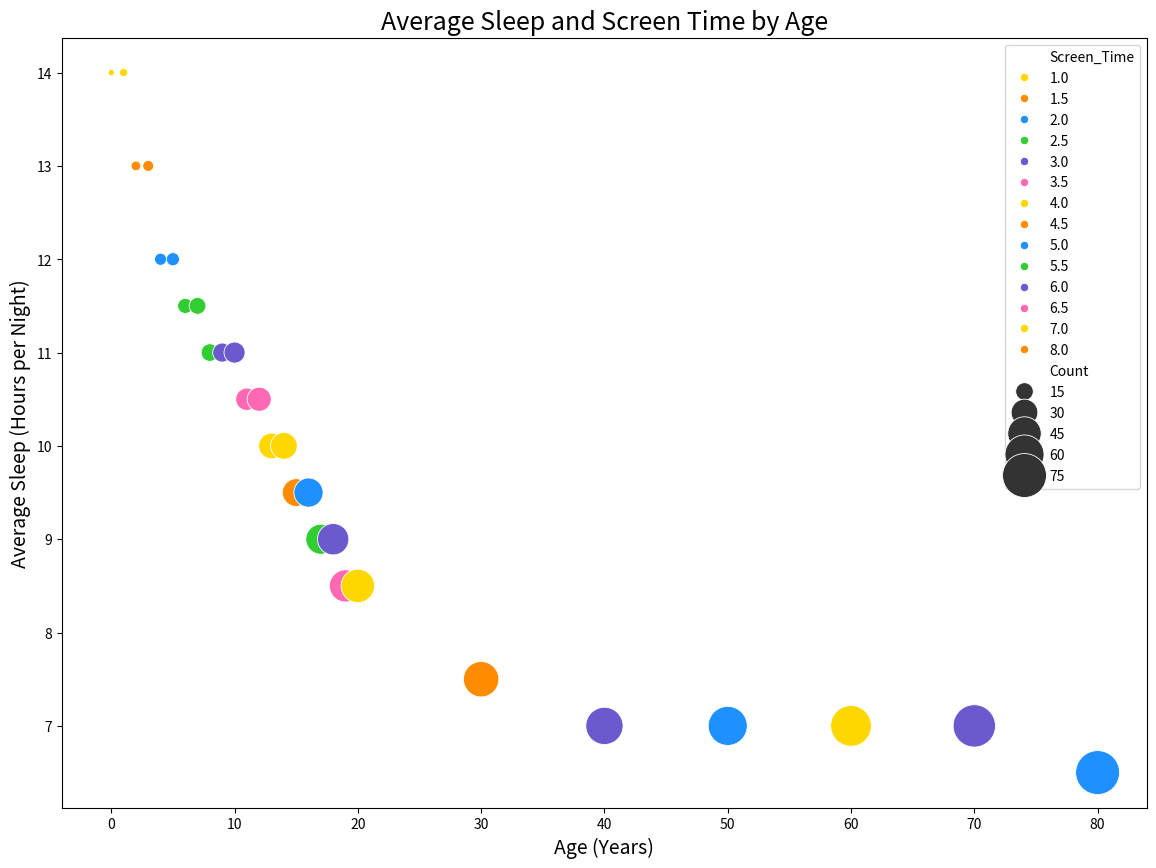

Recreate this plot in Python.

import matplotlib.pyplot as plt
import seaborn as sns
import pandas as pd

# Define the data as a dictionary, which then will be converted into a DataFrame
data = {
    'Age': [0, 1, 2, 3, 4, 5, 6, 7, 8, 9, 10, 11, 12, 13, 14, 15, 16, 17, 18, 19, 20, 30, 40, 50, 60, 70, 80],
    'Average_Sleep': [14, 14, 13, 13, 12, 12, 11.5, 11.5, 11, 11, 11, 10.5, 10.5, 10, 10, 9.5, 9.5, 9, 9, 8.5, 8.5, 7.5, 7, 7, 7, 7, 6.5],
    'Screen_Time': [1, 1, 1.5, 1.5, 2, 2, 2.5, 2.5, 2.5, 3, 3, 3.5, 3.5, 4, 4, 4.5, 5, 5.5, 6, 6.5, 7, 8, 6, 5, 4, 3, 2],
    'Count': [5, 6, 7, 8, 9, 10, 12, 14, 15, 17, 20, 22, 25, 28, 30, 32, 35, 37, 40, 42, 45, 50, 55, 60, 65, 70, 75]
}

# Convert the data into a DataFrame
df = pd.DataFrame(data)

# Creating the bubble chart
plt.figure(figsize=(14, 10))
bubble_chart = sns.scatterplot(data=df, x='Age', y='Average_Sleep', hue='Screen_Time', size='Count', sizes=(20, 1000),
                               palette=['#FFD700', '#FF8C00', '#1E90FF', '#32CD32', '#6A5ACD', '#FF69B4'])

# Customize the axes and title
bubble_chart.set_title('Average Sleep and Screen Time by Age', fontsize=18)
bubble_chart.set_xlabel('Age (Years)', fontsize=14)
bubble_chart.set_ylabel('Average Sleep (Hours per Night)', fontsize=14)

# Show the plot
plt.show()